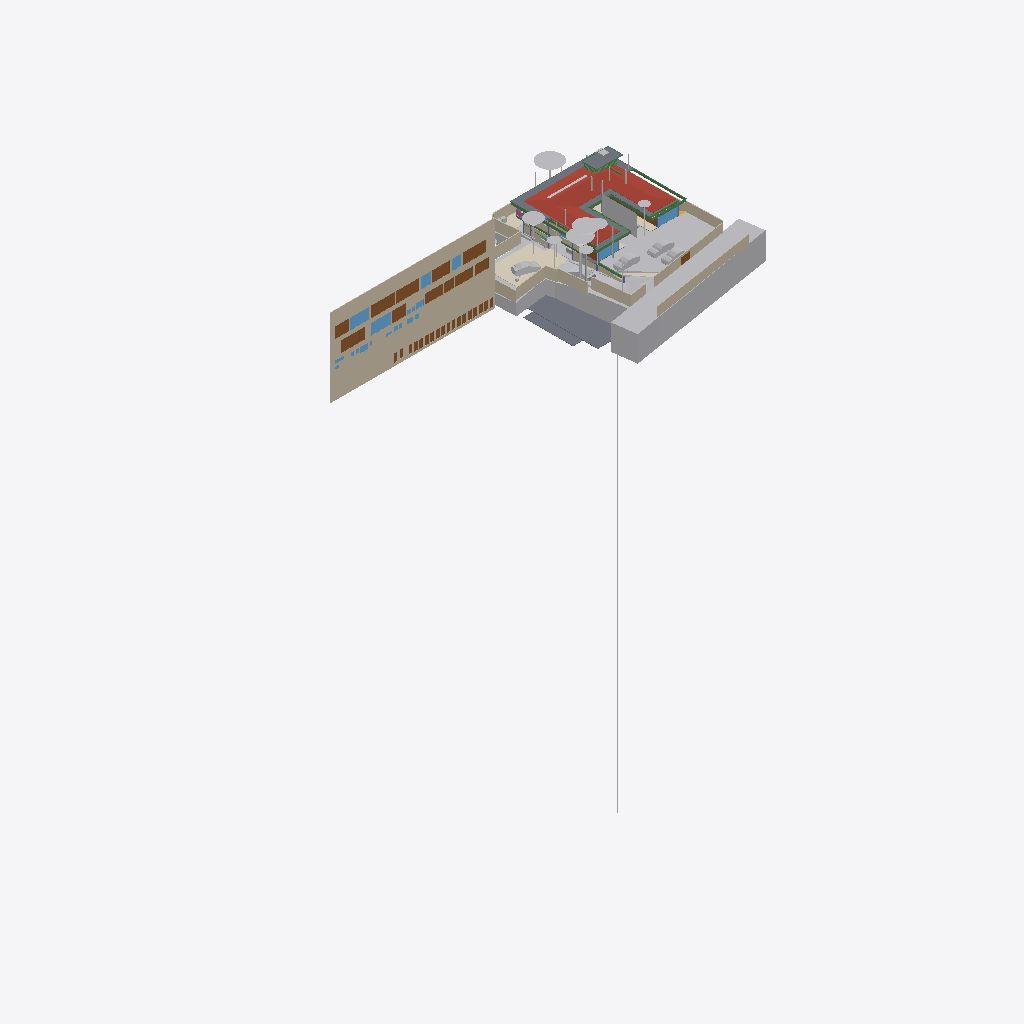
Isometric view of an IFC building model (IFC-SPF (STEP), schema IFC4X3, length unit metre), seen from the south-west, elements coloured by IFC class (only those large enough to see are counted): 31 other elements (light grey), 26 doors (brown), 24 walls (beige), 14 beams (green), 12 slabs (grey), 10 windows (light blue), 4 coverings (cream), 1 roof (red-brown), 1 railing (pink).
Extent 96.7 m × 45.5 m × 138.5 m (x, y, z). Storeys (13): FF at 0.00 m; GF Finished Floor Level at 0.00 m; SF at 0.00 m; FFLintel at 0.00 m; Ground Level at 0.00 m; Electrical at 0.00 m; Plumbing at 0.00 m; GF Floor Level at 0.00 m; schedule at 0.00 m; Road Level at 0.00 m; Terrace at 0.00 m; Areacalc at 0.00 m; GFLintel at 0.00 m. Elements (1302): 259 IfcBeam, 154 IfcWall, 104 IfcSlab, 85 IfcCovering, 75 IfcSwitchingDevice, 64 IfcPipeSegment, 61 IfcDoor, 57 IfcColumn, 51 IfcEarthworksCut, 47 IfcLightFixture, 42 IfcFurniture, 36 IfcWindow.

HEADER;
FILE_DESCRIPTION(('ViewDefinition [CoordinationView]'),'2;1');
FILE_NAME('Manilal.ifc','2026-04-27T18:29:23+05:30',(''),(''),'IfcOpenShell 0.8.5','Bonsai 0.8.5','');
FILE_SCHEMA(('IFC4X3'));
ENDSEC;
DATA;
#24581=IFCPROJECT('2TuuvCHJz54PsFPcraEbH$',$,'My Project',$,$,$,$,(#53,#354),#24580);
#35019=IFCSITE('0lpfVeOW52QfroqLYyHNY2',$,'My Site',$,$,#28,$,$,$,(8,51,2,500000),(76,44,20,0),$,$,$);
#35435=IFCBUILDING('0MzaWOaS178x5FMqOflU3C',$,'My Building',$,$,#33,$,$,$,$,$,$);
#30840=IFCBUILDINGSTOREY('09kFoqoxrCvB1_fcEsMZsQ',$,'FF',$,$,#157971,$,$,$,$);
#33791=IFCBUILDINGSTOREY('0zoFHJ9PnFW80M$mIVDQW3',$,'GF Finished Floor Level',$,$,#159791,$,$,$,$);
#35436=IFCBUILDINGSTOREY('0MckaoTknA3edZMUNhTyAK',$,'SF',$,$,#161321,$,$,$,$);
#35437=IFCBUILDINGSTOREY('0DtUgpQ1b6nBmkLmvc_ehu',$,'FFLintel',$,$,#159516,$,$,$,$);
#35438=IFCBUILDINGSTOREY('2nxT8wHGnDX9t8LjuK$yoz',$,'Ground Level',$,$,#160331,$,$,$,$);
#35439=IFCBUILDINGSTOREY('2JRfeNnUP7R92jcKtKmwj5',$,'Electrical',$,$,#5283,$,$,$,$);
#35440=IFCBUILDINGSTOREY('0fi$VcvNr0Zu6wnPuK6jDB',$,'Plumbing',$,$,#12883,$,$,$,$);
#35441=IFCBUILDINGSTOREY('0qJiDzySr4lhgisX7t8beM',$,'GF Floor Level',$,$,#160206,$,$,$,$);
#35442=IFCBUILDINGSTOREY('33UZQ2TSvAg8IY4x5QCp2i',$,'schedule',$,$,#161311,$,$,$,$);
#35448=IFCBUILDINGSTOREY('3LpnsPikv4mRTBpfC3WQtx',$,'Road Level',$,$,#35447,$,$,$,$);
#35454=IFCBUILDINGSTOREY('2oUibsQsXAPxeAaTU5dGGW',$,'Terrace',$,$,#161561,$,$,$,$);
#35455=IFCBUILDINGSTOREY('3JrIAq4xL0avIQ8pEnV5X6',$,'Areacalc',$,$,#28105,$,$,$,$);
#135844=IFCBUILDINGSTOREY('3zcetogIDA6wyARG1Gifp_',$,'GFLintel',$,$,#135860,$,$,$,$);
#26208=IFCWALL('39NBZ$Y4H9UeVfIVxICpeX',$,'Wall',$,$,#161316,#26207,'',$);
#29425=IFCGEOGRAPHICELEMENT('20M0x6_hv1D8u5ftoKpVy3',$,'Road',$,$,#158451,#29424,$,.TERRAIN.);
#19648=IFCROOF('188ChkeVP4PP3HZ1_FwQ2Y',$,'Roof',$,$,#190396,#19647,$,.HIP_ROOF.);
#33545=IFCGEOGRAPHICELEMENT('3hzKcHmG15MBT$Lf89GHXN',$,'PureSite',$,$,#159986,#33544,$,.TERRAIN.);
#19241=IFCEARTHWORKSFILL('1Znkwxu0n0meOY5Z$J5ocC',$,'New',$,$,#161456,#19240,$,.SLOPEFILL.);
#28131=IFCSLAB('39q3J0Avn2axyYxQecralg',$,'FF',$,$,#28123,#28130,$,$);
#13800=IFCCOVERING('03Ox3hl4j9nvRXKoGSaXGU',$,'Covering',$,$,#160301,#13799,$,$);
#68931=IFCWALL('1WNacC15X0Xf0V_b60Qnrw',$,'Wall',$,$,#68916,#68930,$,$);
#16209=IFCSLAB('2Ni7UfUwb4of1NRt7pcP4e',$,'Slab',$,$,#186644,#16208,$,$);
#164397=IFCSHADINGDEVICE('1wTWdX2DX7wQYZWkeDj09D',$,'Plane',$,'TREECURTAIN',#164408,#164398,$,.USERDEFINED.);
#49673=IFCSLAB('07r2B4jwr7$9NI9prgbzaX',$,'GF',$,$,#49665,#49672,$,$);
#7198=IFCWALL('27WVA19Qv4efvQm6cWiqsn',$,'Wall',$,$,#160281,#7197,$,$);
#14006=IFCEARTHWORKSCUT('3NfQzW2p90kemh8IGcUxhf',$,'roader',$,$,#13849,#14005,$,.PAVEMENTMILLING.);
#52375=IFCGEOGRAPHICELEMENT('3uYxZnds99jOH$HzfZr4nt',$,'Plaav','43dia, 135c',$,#52304,#52374,$,.VEGETATION.);
#18325=IFCBOREHOLE('1fqyZKm99FCB9RePUocI_6',$,'Borehole',$,$,#18304,#18324,$);
#6852=IFCWALL('10l$0x7lzBbBMMGF1qxI0s',$,'Wall',$,$,#160221,#6851,$,$);
#7070=IFCWALL('1HPS5ge59FQA3Ucv4$dmpm',$,'Wall',$,$,#160211,#7069,$,$);
#6947=IFCWALL('2oOsi6buvCeB4sZT1ijFA2',$,'Wall',$,$,#160236,#6946,$,$);
#52147=IFCGEOGRAPHICELEMENT('00i077OX9F1QAiqaHlhRfb',$,'Plaav','32dia, 101c',$,#52076,#52146,$,.VEGETATION.);
#7055=IFCWALL('2Y2Bm57Cb8Exxz7st0aRUc',$,'Wall',$,$,#160256,#7054,$,$);
#27274=IFCSLAB('3CWvIDU8b5ovMmi84oWpbg',$,'Covering.004',$,$,#159566,#27273,$,.FLOOR.);
#52223=IFCGEOGRAPHICELEMENT('2hWh3TuZPCwB0qwf7zQl8W',$,'Plaav','48dia, 150c',$,#52152,#52222,$,.VEGETATION.);
#7158=IFCWALL('2UlyJbGOL47vem9W3W5T7b',$,'Wall',$,$,#160271,#7157,$,$);
#126725=IFCVEHICLE('2w1OP_Z7HDsQq$WqRH72Eo',$,'Vehicle',$,$,#160016,#126738,$,$);
#33349=IFCVEHICLE('2$JJjIzDr6fuhTHFNPOXyx',$,'Vehicle',$,$,#159976,#33348,$,$);
#42909=IFCDOOR('0ZbVB8BYT7bh7R3lS5K4Y7',$,'Door',$,$,#42886,#42908,'10',$,$,$,$,$);
#45196=IFCDOOR('0Cx741JWP34B0IOSsj8AwF',$,'Door',$,$,#45173,#45195,'03',$,$,$,$,$);
#32708=IFCVEHICLE('1yICD2o296ROLrpKuhe72z',$,'Vehicle',$,$,#160001,#32707,$,$);
#6967=IFCWALL('2QiW7TnGvAygi5PkoeW31n',$,'Wall',$,$,#160241,#6966,$,$);
#45100=IFCDOOR('3tvBACzP54zAu4dBSuBlEW',$,'Door',$,$,#45077,#45099,'04',$,$,$,$,$);
#42843=IFCDOOR('315c6MZvz2Vu3GScXjqG9Z',$,'Door',$,$,#42820,#42842,'8_9',$,$,$,$,$);
#53037=IFCGEOGRAPHICELEMENT('1t8_yIv7T9Iwdci473Ya_N',$,'Plaav','100dia, 32c',$,#52934,#53036,$,.VEGETATION.);
#7104=IFCWALL('1v3BeDslv3W8LfR3WiqTEd',$,'Wall',$,$,#160261,#7103,$,$);
#6886=IFCWALL('10RvTK_K97Xg3Zon6pJwxP',$,'Wall',$,$,#160226,#6885,$,$);
#43078=IFCWINDOW('2DeDtvcD95n9obXC_GiA8e',$,'Window',$,$,#43048,#43077,'11',$,$,$,$,$);
#33377=IFCVEHICLE('375bP1QIr5xwaw0xewwnFn',$,'Vehicle',$,$,#159981,#33376,$,$);
#82845=IFCWINDOW('2gioTK5hP9oPss3G6Q03Gx',$,'Window',$,$,#82815,#82844,'02',$,$,$,$,$);
#26087=IFCDOOR('14nYxT67979h0x8IodW7tf',$,'Door',$,$,#26064,#26086,'06',$,$,$,$,$);
#28118=IFCSLAB('2FJ3LPJyP5i9m96Y9aA2s2',$,'Verandah',$,$,#28110,#28117,$,$);
#17773=IFCCOVERING('0_sfUdWJL30geCimsSdPtS',$,'Covering',$,$,#188861,#17772,$,$);
#7021=IFCWALL('3MfSYaOiTA4AjSKpPvRhyi',$,'Wall',$,$,#160251,#7020,$,$);
#31333=IFCDOOR('1SLbyPnp1A9vNmoEJ7CsnC',$,'Door',$,$,#31310,#109140,'16',$,$,$,$,$);
#31366=IFCDOOR('27z1x9RsX6LgRJPHzITZpv',$,'Door',$,$,#31343,#109185,'18',$,$,$,$,$);
#24570=IFCWINDOW('3e$JQaRRzFH9WozykfD$tZ',$,'Window',$,$,#158401,#24569,'11',$,$,$,$,$);
#18782=IFCBEAM('10LxUqtgbFAQRhzIckOuGH',$,'Beam',$,$,#161571,#18781,$,$);
#43127=IFCDOOR('0LFTQmup1188idDF4qs$QS',$,'Door',$,$,#43104,#43126,'12',$,$,$,$,$);
#89375=IFCDOOR('0ismyRsjL7AvOieOoKLFLm',$,'Door',$,$,#89352,#89374,'01',$,$,$,$,$);
#109311=IFCVEHICLE('22hYSdUYjCqevIDD6sVVH1',$,'Vehicle',$,$,#160006,#109324,$,$);
#31043=IFCEARTHWORKSFILL('3O_GobqT1E4v3eEFWom1zq',$,'Cube',$,$,#161481,#31042,$,.SLOPEFILL.);
#7178=IFCWALL('3DOK2PUDn3QwM2HLeZR6QD',$,'Wall',$,$,#160276,#7177,$,$);
#20459=IFCEARTHWORKSCUT('0lv4XU7zX8PPDYPdO7aOdg',$,'Cut',$,$,#20447,#20458,$,.BASE_EXCAVATION.);
#13787=IFCCOVERING('07ka7WgDv0nO2Dwi6RpJJI',$,'Covering',$,$,#160296,#13786,$,$);
#29351=IFCWINDOW('2LZJ1AvFfBbghYgOnSiaBb',$,'Window',$,$,#158446,#29350,'02',$,$,$,$,$);
#51459=IFCGEOGRAPHICELEMENT('1u9Vu38RXEhh_UPeYqTaju',$,'Theng','22dia, 70c',$,#51388,#51458,$,.VEGETATION.);
#7259=IFCWALL('2qQNxnpy98iB6JMyhLi2FK',$,'Wall',$,$,#160291,#7258,$,$);
#185558=IFCSLAB('0Ax400VCz4MP5uA9g8IQWX',$,'Slab',$,$,#187689,#185579,$,$);
#2503=IFCDOOR('37mQgnczv1g9Ewv5DQsnil',$,'Door',$,$,#2351,#127943,'25',$,$,$,$,$);
#2980=IFCWALL('2oouJeu9XF0PkUjeEvxQOm',$,'Wall',$,$,#158081,#2979,$,$);
#18906=IFCBEAM('0qH_dKLj5CKhNXTG2DYY06',$,'Beam',$,$,#190356,#18905,$,$);
#24823=IFCWALL('1L3aCByCT2RR$DiJTF12wq',$,'Wall',$,$,#161081,#24822,$,$);
#45148=IFCWINDOW('1dDo4P8$H5zBiQyvjwcA1W',$,'Window',$,$,#45125,#45147,'05',1.5,1.70000004768372,$,$,$);
#18875=IFCBEAM('2C1gwTeIv6R8TmGo509jsR',$,'Beam',$,$,#190391,#18874,$,$);
#52795=IFCGEOGRAPHICELEMENT('2HKwYd2hP5kwYPwsxsi9gZ',$,'Theng','22dia, 70c',$,#52724,#52794,$,.VEGETATION.);
#6599=IFCGEOGRAPHICELEMENT('1mqx3WFMb0_xZzgY5_pKpf',$,'Site',$,$,#6441,#6598,$,.TERRAIN.);
#6804=IFCCOVERING('0wVm3FyC1DcRA3R7QYk_cw',$,'Covering',$,$,#158996,#6803,$,$);
#42753=IFCWINDOW('2Oi5mWoHbF_gnh_9AC2HBl',$,'Window',$,$,#42730,#42752,'07',1.5,1.70000004768372,$,$,$);
#52585=IFCGEOGRAPHICELEMENT('0hsZNGz3r5Tu3GwqCRHqIa',$,'Theng','25dia, 80c',$,#52514,#52584,$,.VEGETATION.);
#18751=IFCBEAM('3msecch2zBUOeV2BkTlji6',$,'Beam',$,$,#190351,#18750,$,$);
#50980=IFCDOOR('2t8H1$Qmn75hjpQEbZl$51',$,'Door',$,$,#50957,#109215,'17',$,$,$,$,$);
#18813=IFCBEAM('3ZwR1mU3j4mRYH5GbVzWyx',$,'Beam',$,$,#187821,#18812,$,$);
#52299=IFCGEOGRAPHICELEMENT('3MDxNaPHbBCuseLaSOAnvG',$,'Theng','27dia, 85c',$,#52228,#52298,$,.VEGETATION.);
#187325=IFCSLAB('3GIL$U09LEzgBL1rebM0gV',$,'Slab',$,$,#187425,#187346,$,$);
#17638=IFCWALL('2U66_ERPrD$A$2PTOc1bPA',$,'Wall',$,$,#160046,#17637,$,$);
#16596=IFCBEAM('2Z9iNwdBLEeB83KCRXgHV4',$,'Beam',$,$,#191070,#16595,$,$);
#182426=IFCSLAB('0LwABUaIbEfhOOPqH6T6$p',$,'Slab',$,$,#187679,#182447,$,$);
#187757=IFCSLAB('3oGAWV7bP6OACw4lcOGCcH',$,'Slab',$,$,#187890,#187778,$,$);
#136862=IFCBEAM('3GbMx_RdD5iPEcxuIXRpJq',$,'Beam',$,$,#159111,#136886,$,$);
#182468=IFCSLAB('0GXk0i1Fn2nfGWDnmSY8rC',$,'Slab',$,$,#190406,#182489,$,$);
#17449=IFCBEAM('3tFj_QYY1FvPQ_PDdoS0Hh',$,'Beam',$,$,#191222,#17448,$,$);
#19113=IFCWALL('1crKF7OzfEueqHOG3fDoho',$,'Wall',$,$,#160356,#19112,$,$);
#29453=IFCDOOR('2t$p1hgeX2Y9d6XgGeH1wU',$,'Door',$,$,#158456,#29452,'10',$,$,$,$,$);
#6787=IFCDOOR('1uL9EDzeL19wcifriN_Oc$',$,'Door',$,$,#6764,#6786,$,1.79999995231628,3.0,$,$,$);
#187293=IFCSLAB('2pZ8NPAqX3PBF8eM5lsrXo',$,'Slab',$,$,#187543,#187314,$,$);
#24262=IFCDOOR('1uJlX1khv2VPLMtET6vexc',$,'Door',$,$,#158396,#24261,'01',$,$,$,$,$);
#3240=IFCWALL('2FDZc$1Z57bgSDQnhsHhc1',$,'Wall',$,$,#158146,#3239,$,$);
#135928=IFCWALL('0Yri0tAGTCRulta3Oq9K2y',$,'Wall',$,$,#160166,#135949,$,$);
#52071=IFCGEOGRAPHICELEMENT('2HxlE6G_91e9LYErU$Y34S',$,'Theng','24dia, 75c',$,#51942,#52070,$,.VEGETATION.);
#6825=IFCWALL('0dMaumaK11Re$pxoZyVSQ9',$,'Wall',$,$,#160216,#6824,$,$);
#55295=IFCAIRTERMINALBOX('0DCFUThjX2XQ_1bX$oFkVb',$,'AirTerminalBox',$,$,#161511,#55294,$,$);
#43400=IFCWINDOW('2FUxJIMIP8WeEaHO75uZ5y',$,'Window',$,$,#43363,#43399,'15',1.5,1.70000004768372,$,$,$);
#138615=IFCWALL('2AMPviJX162hTP$0b0WvRK',$,'Wall',$,$,#160051,#138635,$,$);
#5895=IFCWINDOW('39fUEjXW5ElwQPPWsWi6zd',$,'Window',$,$,#5722,#5894,'23',1.5,1.70000004768372,$,$,$);
#20534=IFCEARTHWORKSCUT('1orBtrQ6r9QBXstUuMTyak',$,'Cut',$,$,#20521,#20533,$,.BASE_EXCAVATION.);
#134931=IFCSLAB('3kleOS9XbBv8E8cAC2MUMZ',$,'Slab',$,$,#188795,#134950,$,$);
#18968=IFCBEAM('1cQ_XveKf3IhgOfAWmUbUT',$,'Beam',$,$,#189187,#18967,$,$);
#18937=IFCBEAM('2DKWudKN99zg7uECGiuNeQ',$,'Beam',$,$,#190361,#18936,$,$);
#18844=IFCBEAM('0q554weub4Iwu4PjffBSJv',$,'Beam',$,$,#187850,#18843,$,$);
#20336=IFCEARTHWORKSCUT('1Tsuz9sRb3YODMAWko00m1',$,'Cut',$,$,#20323,#20335,$,.BASE_EXCAVATION.);
#16681=IFCBEAM('3q1Yl9I0z9rvREt4NwO$IU',$,'Beam',$,$,#189231,#16680,$,$);
#52509=IFCGEOGRAPHICELEMENT('1TdNfY2DD3jxBXQWXRN6pI',$,'Plaav','35dia, 110c',$,#52380,#52508,$,.VEGETATION.);
#20390=IFCEARTHWORKSCUT('1$p4eSUvT2WBuIfwXj1KUy',$,'Cut',$,$,#128168,#20389,$,.BASE_EXCAVATION.);
#132855=IFCDOOR('391ojTYOnAfAzAchrT6X8W',$,'Door',$,$,#176630,#134247,'33',$,$,$,$,$);
#32680=IFCVEHICLE('09kCGSf$LDBwv0agp2PRhM',$,'Vehicle',$,$,#160196,#32679,$,$);
#132726=IFCDOOR('1us7rm4pb9Fu4umLO1sE0f',$,'Door',$,$,#176620,#132783,'31',$,$,$,$,$);
#133238=IFCDOOR('1R2YOTEt1ErRXQ3nHDHacO',$,'Door',$,$,#176590,#133252,'42',$,$,$,$,$);
#133146=IFCDOOR('3NC15JHxTDQRDkskJsanWz',$,'Door',$,$,#176585,#133160,'44',$,$,$,$,$);
#132826=IFCDOOR('0Pkz3uVWL9AvkF1EQ8WH0I',$,'Door',$,$,#176625,#133456,'32',$,$,$,$,$);
#132889=IFCDOOR('3SrqJjRv5E8hDJloCIDYmy',$,'Door',$,$,#176570,#134277,'34',$,$,$,$,$);
#133044=IFCDOOR('3niALc6mn5N9ayPxg8ocvI',$,'Door',$,$,#176605,#134427,'39',$,$,$,$,$);
#133175=IFCDOOR('3VMH9DzwT0c8bToVEg1nnX',$,'Door',$,$,#176610,#134487,'41',$,$,$,$,$);
#132918=IFCDOOR('1LqqMA0oX29uowiXlmnO2i',$,'Door',$,$,#176595,#134307,'35',$,$,$,$,$);
#133015=IFCDOOR('3YhZcinRf6dhWEQl9kvisK',$,'Door',$,$,#176600,#134337,'36',$,$,$,$,$);
#133267=IFCDOOR('0Kz6Nh5dP2v9ugHlm90mSR',$,'Door',$,$,#176640,#134457,'40',$,$,$,$,$);
#133209=IFCDOOR('2NW7fbBvP8hAboXKeoFrAn',$,'Door',$,$,#176615,#134525,'43',$,$,$,$,$);
#14121=IFCUNITARYEQUIPMENT('1P6lCedvD5Xger8vGxUADY',$,'UnitaryEquipment',$,$,#160306,#14120,$,$);
#19033=IFCWALL('1SwvN4fJvBKBKhVIqKXn0i',$,'Wall',$,$,#160351,#19032,$,$);
#18687=IFCRAILING('2w0tP4HwL6TuQJ7VLixJL3',$,'Railing',$,'FRAMELESS_PANEL',#158351,#18686,$,.USERDEFINED.);
#113874=IFCBEAM('1qB98yU7z2jQBxoHfrhGHI',$,'Beam',$,$,#188810,#113894,$,$);
#56244=IFCBEAM('22$tp28gPD$eEii1Cu_NBP',$,'Beam',$,$,#56218,#56243,$,$);
#2640=IFCWALL('1zYAwAgZ94A9q2Xf$lP7Cn',$,'Wall',$,$,#158001,#2639,$,$);
#37428=IFCWINDOW('0oGrqBU2TDcBkZ3jd4VcFG',$,'Window',$,$,#37391,#37427,'29',1.5,1.70000004768372,$,$,$);
#52719=IFCGEOGRAPHICELEMENT('3XubHE4kj7PQ$DpXvJgk9n',$,'Theng','24dia, 75c',$,#52590,#52718,$,.VEGETATION.);
#47409=IFCWINDOW('3ybMN8CHzD0feIMF99oHPU',$,'Window',$,$,#47372,#108839,'19',1.5,1.70000004768372,$,$,$);
ENDSEC;
